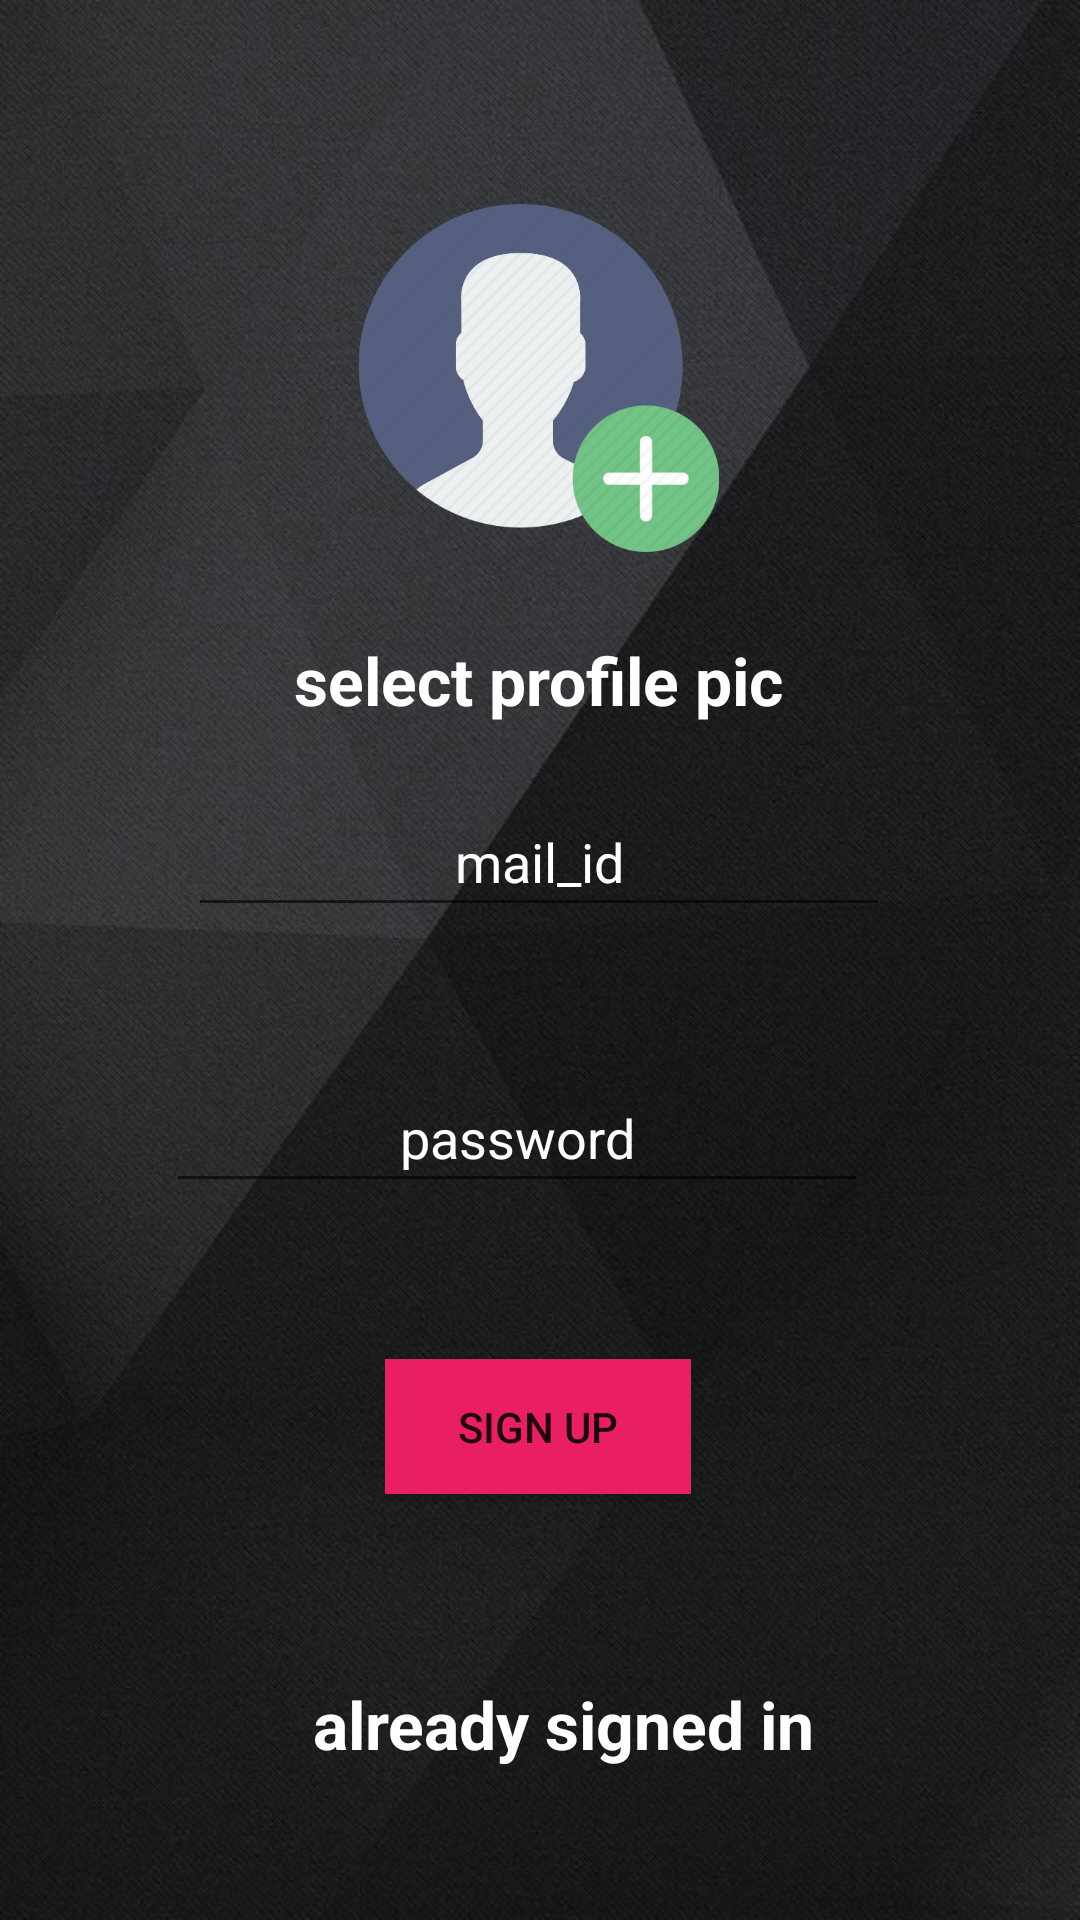

This screen was rendered from an Android layout file. Write that file and the resources it references.
<!-- AndroidManifest.xml: application theme AppTheme -->
<!-- res/layout/activity_register.xml -->
<?xml version="1.0" encoding="utf-8"?>
<androidx.constraintlayout.widget.ConstraintLayout xmlns:android="http://schemas.android.com/apk/res/android"
    xmlns:app="http://schemas.android.com/apk/res-auto"
    xmlns:tools="http://schemas.android.com/tools"
    android:layout_width="match_parent"
    android:layout_height="match_parent"
    android:background="@drawable/y"
    tools:context=".register">
    <EditText
        android:id="@+id/email"
        android:layout_width="234dp"
        android:layout_height="44dp"
        android:layout_marginTop="20dp"
        android:autofillHints=""
        android:ems="10"
        android:gravity="center_horizontal"
        android:hint="mail_id"
        android:textColorHint="#FFFFFF"
        android:textColor="#FFFFFF"
        android:inputType="textEmailAddress"
        app:layout_constraintEnd_toEndOf="parent"
        app:layout_constraintHorizontal_bias="0.497"
        app:layout_constraintStart_toStartOf="parent"
        app:layout_constraintTop_toBottomOf="@+id/profipictextreg"
        tools:targetApi="o" />

    <EditText
        android:id="@+id/pass"
        android:layout_width="234dp"
        android:layout_height="44dp"
        android:layout_marginTop="48dp"
        android:autofillHints=""
        android:ems="10"
        android:gravity="center_horizontal"
        android:textColor="#FFFFFF"
        android:hint="password"
        android:textColorHint="#FFFFFF"
        android:inputType="textPassword"
        app:layout_constraintEnd_toEndOf="parent"
        app:layout_constraintHorizontal_bias="0.44"
        app:layout_constraintStart_toStartOf="parent"
        app:layout_constraintTop_toBottomOf="@+id/email"
        tools:targetApi="o" />

    <Button
        android:id="@+id/rgstr"
        android:layout_width="102dp"
        android:layout_height="45dp"
        android:layout_marginTop="52dp"
        android:background="#E91E63"
        android:text="sign up"
        app:layout_constraintEnd_toEndOf="parent"
        app:layout_constraintHorizontal_bias="0.498"
        app:layout_constraintStart_toStartOf="parent"
        app:layout_constraintTop_toBottomOf="@+id/pass"
        tools:text="SIGN UP" />

    <TextView
        android:id="@+id/tvuserlogin"
        android:layout_width="177dp"
        android:layout_height="30dp"
        android:layout_marginTop="64dp"
        android:layout_marginBottom="74dp"
        android:gravity="center_horizontal"
        android:text="already signed in"
        android:textColor="#FFFFFF"
        android:textStyle="bold"
        android:textSize="22sp"
        app:layout_constraintBottom_toBottomOf="parent"
        app:layout_constraintEnd_toEndOf="parent"
        app:layout_constraintHorizontal_bias="0.542"
        app:layout_constraintStart_toStartOf="parent"
        app:layout_constraintTop_toBottomOf="@+id/rgstr"
        app:layout_constraintVertical_bias="0.085" />

    <ImageView
        android:id="@+id/usrprofpicagri"
        android:layout_width="214dp"
        android:layout_height="116dp"
        android:layout_marginTop="68dp"
        android:contentDescription="usrpropi"
        android:gravity="center_horizontal"
        app:layout_constraintEnd_toEndOf="parent"
        app:layout_constraintHorizontal_bias="0.497"
        app:layout_constraintStart_toStartOf="parent"
        app:layout_constraintTop_toTopOf="parent"
        app:srcCompat="@drawable/add"
        tools:srcCompat="@drawable/add" />

    <TextView
        android:id="@+id/profipictextreg"
        android:layout_width="184dp"
        android:layout_height="33dp"
        android:layout_marginTop="28dp"
        android:gravity="center_horizontal"
        android:text="select profile pic"
        android:textColor="#FFFFFF"
        android:textStyle="bold"
        android:textSize="22sp"
        app:layout_constraintEnd_toEndOf="parent"
        app:layout_constraintHorizontal_bias="0.497"
        app:layout_constraintStart_toStartOf="parent"
        app:layout_constraintTop_toBottomOf="@+id/usrprofpicagri" />



</androidx.constraintlayout.widget.ConstraintLayout>
<!-- resources referenced by this layout -->
<resources>
  <!-- drawable add: webp bitmap (drawable, 21216 bytes) -->
  <!-- drawable y: jpg bitmap (drawable, 149163 bytes) -->
  <style name="AppTheme" parent="Theme.AppCompat.Light.NoActionBar">
          
          <item name="colorPrimary">@color/colorPrimary</item>
          <item name="colorPrimaryDark">@color/colorPrimaryDark</item>
          <item name="colorAccent">@color/colorAccent</item>
          <item name="color">@color/colorWhite</item>
      </style>
  <color name="colorPrimary">#3F51B5</color>
  <color name="colorPrimaryDark">#303F9F</color>
  <color name="colorAccent">#FF4081</color>
  <color name="colorWhite">#FFFFFF</color>
</resources>
